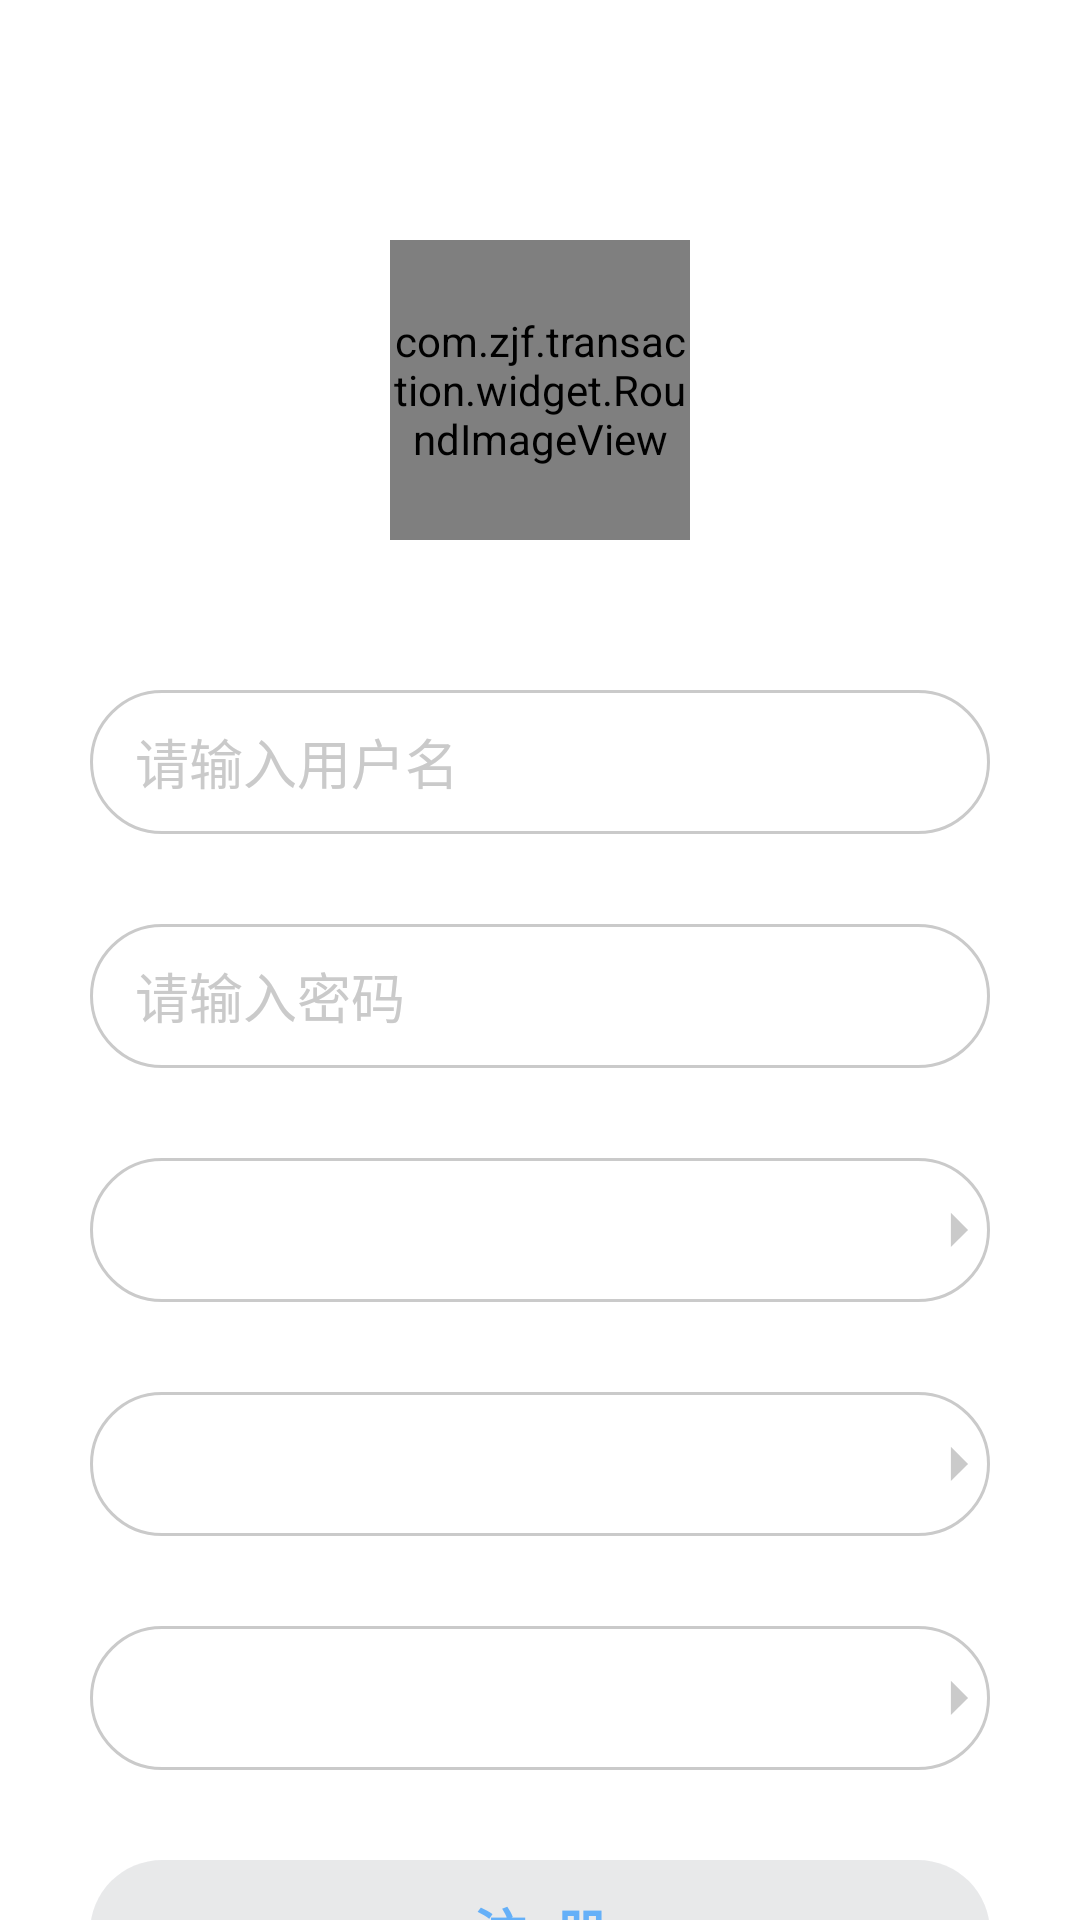

Reconstruct the res/layout file that produces this screen, plus the resources it refers to.
<!-- AndroidManifest.xml: application theme AppTheme -->
<!-- res/layout/activity_register.xml -->
<?xml version="1.0" encoding="utf-8"?>
<androidx.constraintlayout.widget.ConstraintLayout xmlns:android="http://schemas.android.com/apk/res/android"
    xmlns:app="http://schemas.android.com/apk/res-auto"
    xmlns:tools="http://schemas.android.com/tools"
    android:layout_width="match_parent"
    android:layout_height="match_parent"
    android:gravity="center_horizontal"
    tools:context=".user.RegisterActivity">

    <com.zjf.transaction.widget.RoundImageView
        android:id="@+id/iv_user_pic"
        android:layout_width="100dp"
        android:layout_height="100dp"
        android:layout_marginTop="80dp"
        android:scaleType="fitXY"
        android:src="@drawable/icon_camera"
        app:layout_constraintLeft_toLeftOf="parent"
        app:layout_constraintRight_toRightOf="parent"
        app:layout_constraintTop_toTopOf="parent"
        app:type="circle" />

    <EditText
        android:id="@+id/et_account"
        android:layout_width="wrap_content"
        android:layout_height="wrap_content"
        android:layout_marginTop="50dp"
        android:background="@drawable/background_login"
        android:hint="@string/module_login_hint_username"
        android:paddingStart="15dp"
        android:paddingEnd="15dp"
        android:textColor="@color/color_303030"
        android:textColorHint="@color/color_CACACA"
        android:textSize="18sp"
        app:layout_constraintLeft_toLeftOf="parent"
        app:layout_constraintRight_toRightOf="parent"
        app:layout_constraintTop_toBottomOf="@id/iv_user_pic" />

    <EditText
        android:id="@+id/et_password"
        android:layout_width="wrap_content"
        android:layout_height="wrap_content"
        android:layout_marginTop="30dp"
        android:background="@drawable/background_login"
        android:hint="@string/module_login_hint_password"
        android:paddingStart="15dp"
        android:paddingEnd="15dp"
        android:textColor="@color/color_303030"
        android:textColorHint="@color/color_CACACA"
        android:textSize="18sp"
        android:inputType="textPassword"
        app:layout_constraintLeft_toLeftOf="parent"
        app:layout_constraintRight_toRightOf="parent"
        app:layout_constraintTop_toBottomOf="@id/et_account" />

    <Spinner
        android:id="@+id/spinner_province"
        android:layout_width="300dp"
        android:layout_height="48dp"
        android:layout_marginTop="30dp"
        android:background="@drawable/bg_login_spinner"
        android:spinnerMode="dialog"
        app:layout_constraintLeft_toLeftOf="parent"
        app:layout_constraintRight_toRightOf="parent"
        app:layout_constraintTop_toBottomOf="@id/et_password" />

    <Spinner
        android:id="@+id/spinner_city"
        android:layout_width="300dp"
        android:layout_height="48dp"
        android:layout_marginTop="30dp"
        android:background="@drawable/bg_login_spinner"
        android:spinnerMode="dialog"
        app:layout_constraintLeft_toLeftOf="parent"
        app:layout_constraintRight_toRightOf="parent"
        app:layout_constraintTop_toBottomOf="@id/spinner_province" />

    <Spinner
        android:id="@+id/spinner_university"
        android:layout_width="300dp"
        android:layout_height="48dp"
        android:layout_marginTop="30dp"
        android:background="@drawable/bg_login_spinner"
        android:spinnerMode="dialog"
        app:layout_constraintLeft_toLeftOf="parent"
        app:layout_constraintRight_toRightOf="parent"
        app:layout_constraintTop_toBottomOf="@id/spinner_city" />

    <TextView
        android:id="@+id/tv_register"
        android:layout_width="wrap_content"
        android:layout_height="wrap_content"
        android:layout_marginTop="30dp"
        android:alpha="0.8"
        android:background="@drawable/btn_login"
        android:gravity="center"
        android:letterSpacing="0.5"
        android:text="@string/module_login_btn_register"
        android:textColor="@color/color_3f9df7"
        android:textSize="18sp"
        android:textStyle="bold"
        app:layout_constraintLeft_toLeftOf="parent"
        app:layout_constraintRight_toRightOf="parent"
        app:layout_constraintTop_toBottomOf="@id/spinner_university" />



</androidx.constraintlayout.widget.ConstraintLayout>
<!-- resources referenced by this layout -->
<resources>
  <color name="color_303030">#303030</color>
  <color name="color_3f9df7">#3f9df7</color>
  <color name="color_CACACA">#cacaca</color>
  <!-- drawable background_login (drawable) -->
  <?xml version="1.0" encoding="utf-8"?>
  <shape xmlns:android="http://schemas.android.com/apk/res/android"
      android:shape="rectangle">
      <size android:width="300dp" android:height="48dp"/>
      <stroke android:color="@color/color_CACACA"
          android:width="1dp"/>
      <corners android:radius="26dp"/>
  
  </shape>
  <!-- drawable bg_login_spinner (drawable) -->
  <?xml version="1.0" encoding="utf-8"?>
  <layer-list xmlns:android="http://schemas.android.com/apk/res/android">
  
      <item>
          <shape android:shape="rectangle">
              <corners android:radius="26dp"/>
              <stroke android:color="@color/color_CACACA"
                  android:width="1dp"/>
          </shape>
      </item>
      <item>
          <bitmap android:src="@drawable/icon_drop_list"
              android:gravity="end" />
      </item>
  
  </layer-list>
  <!-- drawable btn_login (drawable) -->
  <?xml version="1.0" encoding="utf-8"?>
  <shape xmlns:android="http://schemas.android.com/apk/res/android"
      android:shape="rectangle">
      <size
          android:width="300dp"
          android:height="48dp" />
      <solid android:color="@color/color_e3e4e6"/>
      <corners android:radius="26dp" />
  
  </shape>
  <!-- drawable icon_camera: png bitmap (drawable, 5647 bytes) -->
  <string name="module_login_btn_register">注册</string>
  <string name="module_login_hint_password">请输入密码</string>
  <string name="module_login_hint_username">请输入用户名</string>
  <style name="AppTheme" parent="Theme.AppCompat.Light.NoActionBar">
          
          <item name="colorPrimary">@color/colorPrimary</item>
          <item name="colorPrimaryDark">@color/colorPrimaryDark</item>
          <item name="colorAccent">@color/colorAccent</item>
          <item name="android:windowBackground">@color/colorPrimary</item>
          <item name="android:windowLightStatusBar" tools:ignore="NewApi">true</item>
      </style>
  <!-- drawable icon_drop_list: png bitmap (drawable-xxhdpi, 433 bytes) -->
  <color name="color_e3e4e6">#e3e4e6</color>
  <color name="colorPrimary">#FFFFFF</color>
  <color name="colorPrimaryDark">#FFFFFF</color>
  <color name="colorAccent">#3f9df7</color>
</resources>
